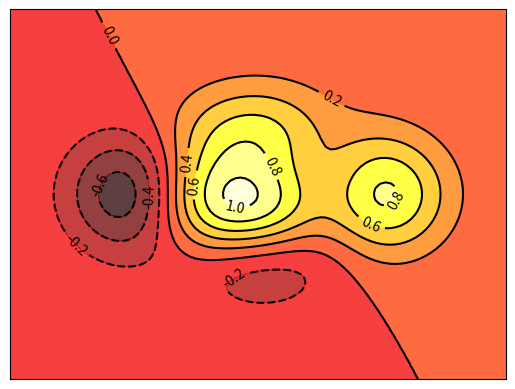

Python code for this plot:

# coding: utf-8

# 微信公众号：深度学习与神经网络  
# [redacted]
# 优酷频道：http://i.youku.com/sdxxqbf  

# In[1]:

import matplotlib.pyplot as plt
import numpy as np


# In[6]:

def f(x, y):  
    return (1-x/2+x**5+y**3)*np.exp(-x**2-y**2) 

x = np.linspace(-3,3,100)
y = np.linspace(-3,3,100)

X,Y = np.meshgrid(x,y)
plt.contourf(X,Y,f(X,Y),8,alpha=0.75,cmap=plt.cm.hot)

C = plt.contour(X,Y,f(X,Y),8,colors='black',linewidth=.5)
plt.clabel(C,inline=True,fontsize=10)

plt.xticks(())
plt.yticks(())
plt.show()


# In[ ]:



